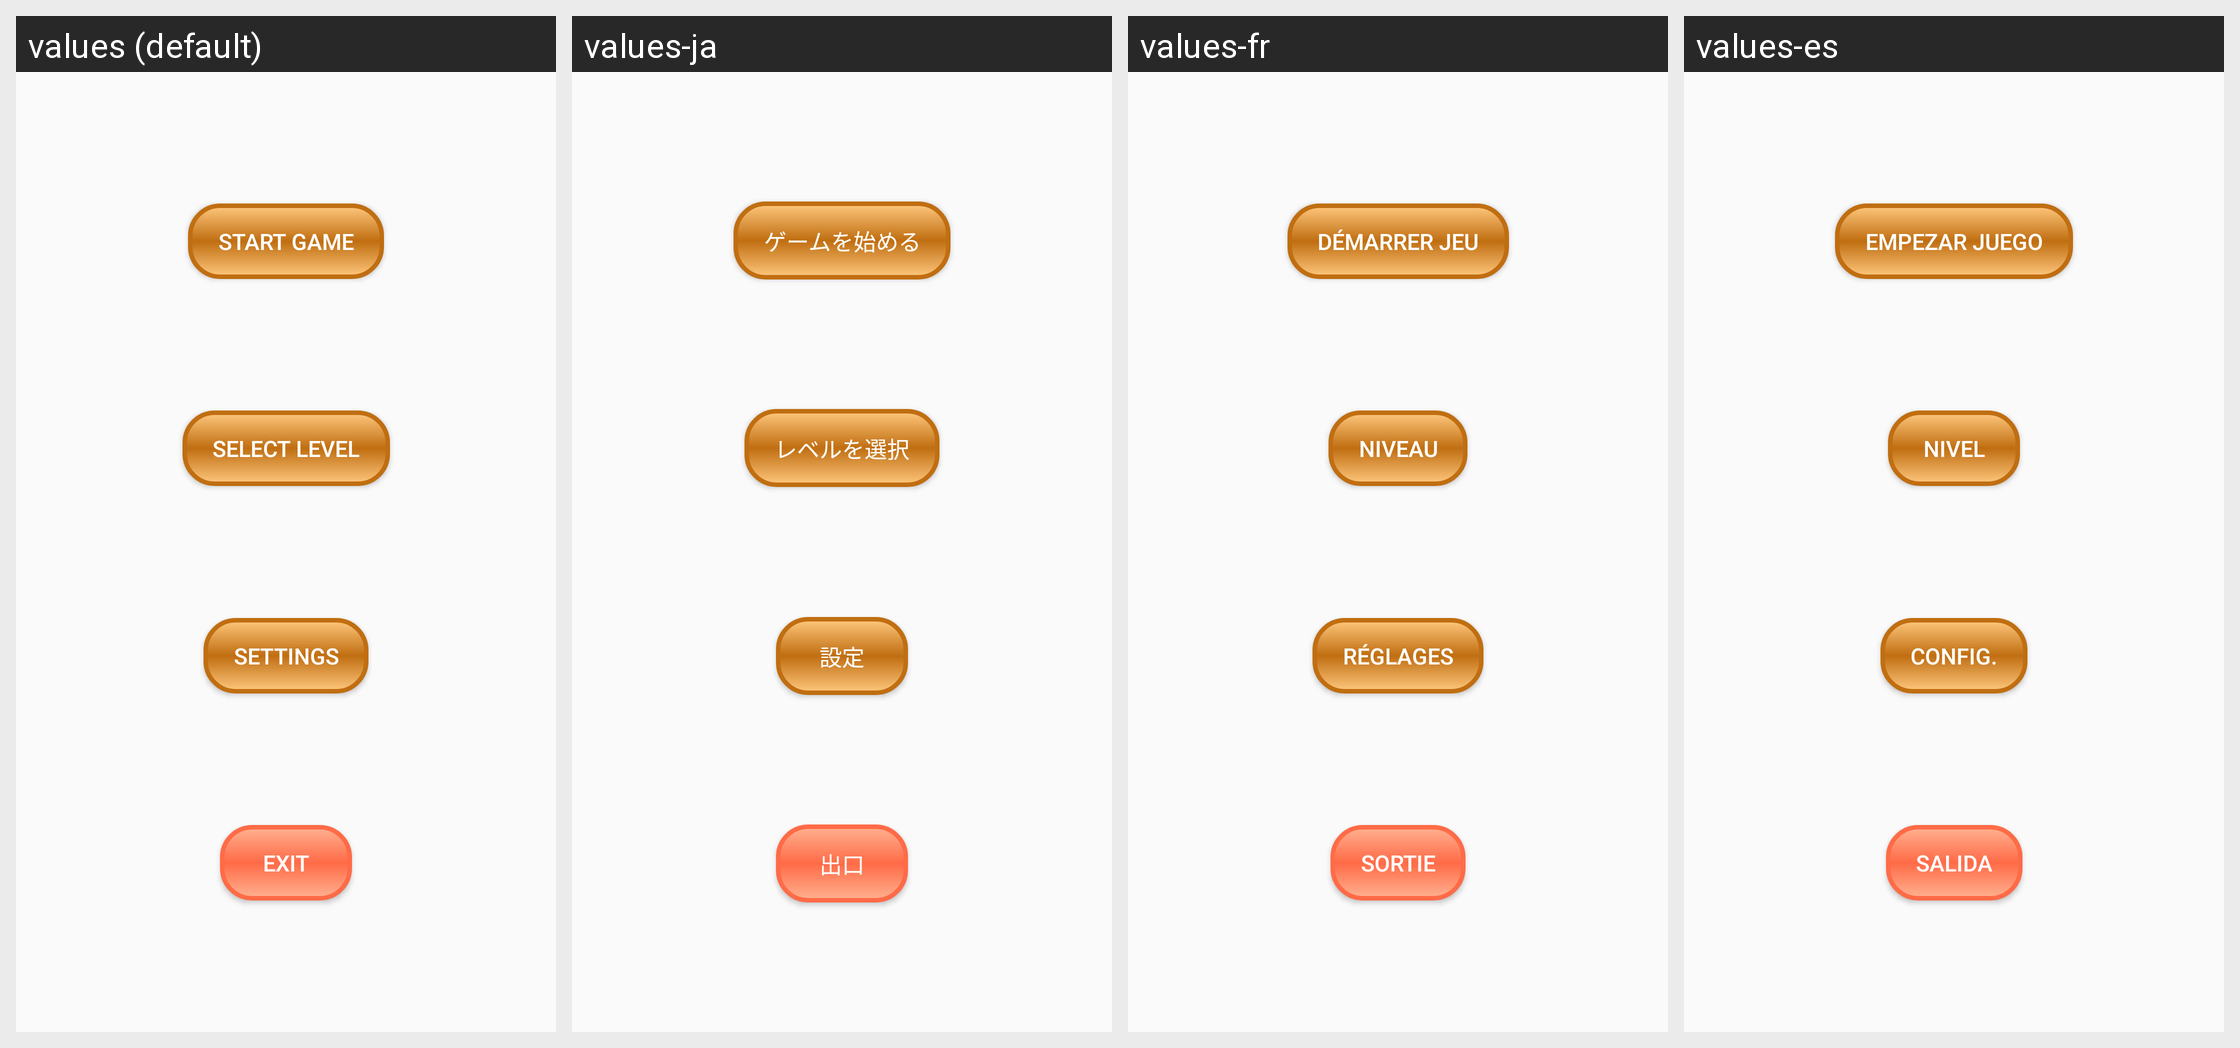

This grid shows one Android layout under several languages. Give, for every string resource on the screen, its name, the default text and each shown locale's text.
Android screen res/layout/activity_main.xml rendered under 4 locales, left to right: values (default), values-ja, values-fr, values-es. Device: Nexus 5 (rendered at 1080×1920; each locale shown at half size, 540×960, under a caption strip naming it); theme Theme.AppCompat.Light.NoActionBar.
Other locales in the repository, not shown: values-ar, values-de, values-hi, values-it, values-ms, values-pt, values-ru, values-zh.
Strings drawn on this screen, with the default value and each locale's value (text and hints the layout hard-codes, and strings that could not be matched under every locale, appear in the picture but are not listed):

start_game
  values: Start game
  values-ja: ゲームを始める
  values-fr: Démarrer jeu
  values-es: Empezar juego

select_level
  values: Select level
  values-ja: レベルを選択
  values-fr: Niveau
  values-es: Nivel

settings_button
  values: Settings
  values-ja: 設定
  values-fr: Réglages
  values-es: Config.

exit
  values: exit
  values-ja: 出口
  values-fr: sortie
  values-es: salida
